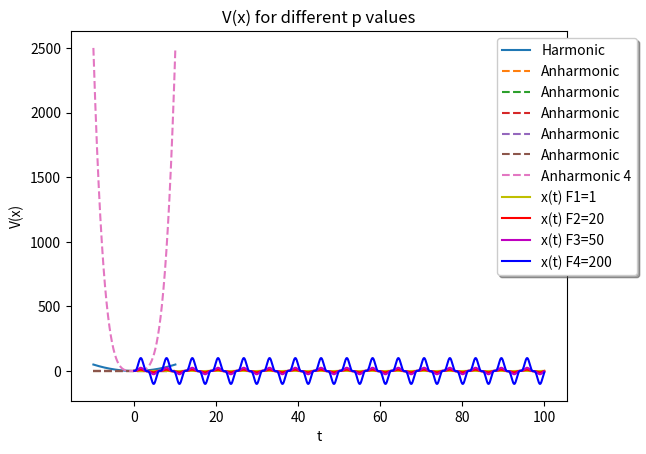

Write Python code to recreate this figure.
import numpy as np
import matplotlib.pyplot as plt
from scipy.integrate import odeint

#Example code for Model 1 --------------------------------------

# Model1 defines the Equations Of Motion (hereafter: EoM) for a potential V(x) = (1/2)kx^2(1-(2/3)ax). For such a potential
# and no external forces (F_ext(x,t)=0), the EoM is given by Newton's second law (remember F_k(x) = -dV/dx)

# EoM  :  mx''= -kx(1-ax)
# When ax<<1  : Harmonic Motion
# When x⟶1/a : Anharmonic Motion


t = np.linspace(0, 20, 201)  # Time

m = 1  # keeping k=m=1 for simplicity
k = 1
a1 = 0.5
a2 = 0.0001


# To solve the EoM, we need to convert the EoM to a system of first order Diffrential Equations, i.e. introduce y=x'
def model1(z, t, m, k, a):
    # z: contains the initial conditions [x(0), x'(0)]
    # t: the time coordinate
    # m, k : mass and spring constant respectively
    # a : perturbation parameter that introduces non-linearity

    x, y = z
    dzdt = [y, -(k / m) * x * (1 - a * x)]  # System of first order differential equations [y, y'] Where y=x'
    return dzdt

y0 = [1.8, 0]  # Initial conditions [x(0), x'(0)]

# Solves the system by integrating y(t) and y'(t) to obtain x(t) and x'(t) (since y(t)=x'(t)).
# Documentation: https://docs.scipy.org/doc/scipy/reference/generated/scipy.integrate.odeint.html -> check the bottom of this
# page for an example

#code for q1.1
sol_ah = odeint(model1, y0, t, args=(m, k, a1))
sol_h = odeint(model1, y0, t, args=(m, k, a2))

plt.plot(t, sol_ah[:, 0], 'b', label='x(t) ah')
plt.plot(t, sol_ah[:, 1], 'g', label="y(t) ah")
plt.plot(t, sol_h[:, 0], 'r', label='x(t) h')
plt.plot(t, sol_h[:, 1], 'm', label="y(t) h")
plt.legend(loc='upper center', bbox_to_anchor=(1, 1),  shadow=True, ncol=1)
plt.xlabel('t')
plt.grid()
plt.show()


Amplitudes = [0.5,1.25,1.85,1.95]   #Different Initial conditions for x(0)

x = np.zeros((len(t),len(Amplitudes)))   #Create arrays to store results for x(t) & x'(t) for all the different amplitudes
xdot = np.zeros((len(t),len(Amplitudes)))



#code for q1.2
for i in range(len(Amplitudes)):                     #Solves EoM for all the different amplitudes
    y1=[Amplitudes[i],0]                             # initial conditions [x(0), x'(0)]
    sol_ah_amp = odeint(model1, y1, t, args=(m,k,a1))
    x[:,i] = sol_ah_amp[:,0]
    xdot[:,i] = sol_ah_amp[:,1]

for i in range(len(Amplitudes)):
    plt.plot(t, x[:, i], label='x(0)={}'.format(Amplitudes[i]))
    plt.xlabel('time')
    plt.ylabel('x(t)')
plt.legend(loc='upper center', bbox_to_anchor=(1, 1),  shadow=True, ncol=1)
plt.xlabel('t')
plt.grid()
plt.show()


#code for q1.3
# plots the potentials for harmonic motion, V(x) = (1/2)kx^2, and anharmonic motion V(x) = (1/2)kx^2(1-(2/3)ax) for a=0.1

a3 = 0.1

X = np.linspace(-10, 10, 500)
X1 = np.linspace(-10, 16, 1500)

harmonicPotential = (1 / 2) * k * X ** 2
AnharmonicPotential = ((1 / 2) * k * X1 ** 2) * (1 - (2 / 3) * a3 * X1)

plt.plot(X, harmonicPotential, label='Harmonic')
plt.plot(X1, AnharmonicPotential, label='Anharmonic', ls='--')
plt.plot(1 / a3, 0, 'rx', label='x=1/a')
plt.legend(loc='upper center', bbox_to_anchor=(1.35, 1), shadow=True, ncol=1)
plt.title("V(x) for a=0.1")
plt.xlabel("x")
plt.ylabel("V(x)")
plt.grid()
plt.show()

#code for q1.4

#Model 2 has a different EoM due to the change in potential
#V(x)=(1/p)*k*x**p
#EoM: x''=-(k/m)*x**(p-1)
#p=2n
#Apparently only p=2 produces harmonic motion, crazy
#We're keeping the values for m, k, and we'll stay with the same t-range


p1=2
p2=4
def model2(r, t, m, k, p):
    #r: contains the initial conditions [x(0), x'(0)]
    #t: time, obviously
    #m
    #k
    #p: power, has to be even
    x, y = r
    drdt = [y, -(k/m)*x**(p-1)] #y=x'
    return drdt

y0=[1.5, 0] #initial conditions [x(0), x'(0)]

solm2_h=odeint(model2, y0, t, args=(m,k,p1))
solm2_ah=odeint(model2, y0, t, args=(m,k,p2))

plt.plot(t, solm2_h[:, 0], 'r', label='x(t) h')
plt.plot(t, solm2_h[:, 1], 'm', label="y(t) h")

plt.plot(t, solm2_ah[:, 0], 'y', label='x(t) ah')
plt.plot(t, solm2_ah[:, 1], 'k', label="y(t) ah")
plt.legend(loc='upper center', bbox_to_anchor=(1, 1),  shadow=True, ncol=1)
plt.xlabel('t')
plt.grid()
plt.show()
plt.close()

# Code for question 1.5 

p=[2,4,6,8,10]

for P in p:
    solm2_h=odeint(model2, y0, t, args=(m,k,P))
    plt.plot(t, solm2_h[:, 0], 'r', label='$x(t), \, p=$'+str(P))
plt.xlabel("$t$")
plt.ylabel("$x(t)$")
plt.title('Comparison of different values of $p$')
plt.legend(loc='upper center', bbox_to_anchor=(1, 1),  shadow=True, ncol=1)
plt.grid()
plt.savefig('Different_p.png')
plt.close()

X2 = np.linspace(-10, 10, 500)

harmonicPotential1 = (1/2)*k*X2**2
anharmonicPotential1 = np.zeros((len(t),len(X2))) #maybe this should be 3d?

for i in range(len(p)):
     np.append(anharmonicPotential1[i], (1 / p[i]) * k * X2 ** p[i])

plt.plot(X2, harmonicPotential1, label='Harmonic')

for i in range(len(p)):
    plt.plot(X2, anharmonicPotential1[i], label='Anharmonic', ls='--')
plt.plot(X2, (1 / 4 * k * X2 ** 4), label='Anharmonic 4', ls='--')
plt.legend(loc='upper center', bbox_to_anchor=(1.35, 1), shadow=True, ncol=1)
plt.title("V(x) for different p values")
plt.xlabel("x")
plt.ylabel("V(x)")
plt.grid()
plt.show()

#code for q2.1

#we now add an external force, F_0*np.sin(o*t)
#new EoM: x''=(F_0/m)*np.sin(o*t)-(k/m)*x**(p-1)
#we keep p=2
#we keep the same m, k and t

o = 3 #we set omega as 1 for the first part of the exercise for simplicity
t = np.linspace(0, 100, 200001)
def model3(u, t, m, k, p, o, F_0):
    x, y = u
    dzdt = [y, (F_0/m)*np.sin(o*t)-(k/m)*x**(p-1)]  # System of first order differential equations [y, y'] Where y=x'
    return dzdt

y0 = [1.5, 0]

F1 = 1
F2 = 20
F3 = 50
F4 = 200

solm3_F1 = odeint(model3, y0, t, args=(m, k, p1, o, F1))
solm3_F2 = odeint(model3, y0, t, args=(m, k, p1, o, F2))
solm3_F3 = odeint(model3, y0, t, args=(m, k, p1, o, F3))
solm3_F4 = odeint(model3, y0, t, args=(m, k, p1, o, F4))

plt.plot(t, solm3_F1[:, 0], 'y', label='x(t) F1=1')
plt.plot(t, solm3_F2[:, 0], 'r', label='x(t) F2=20')
plt.plot(t, solm3_F3[:, 0], 'm', label='x(t) F3=50')
plt.plot(t, solm3_F4[:, 0], 'b', label='x(t) F4=200')
plt.legend(loc='upper center', bbox_to_anchor=(1, 1),  shadow=True, ncol=1)
plt.xlabel('t')
plt.grid()
plt.show()


